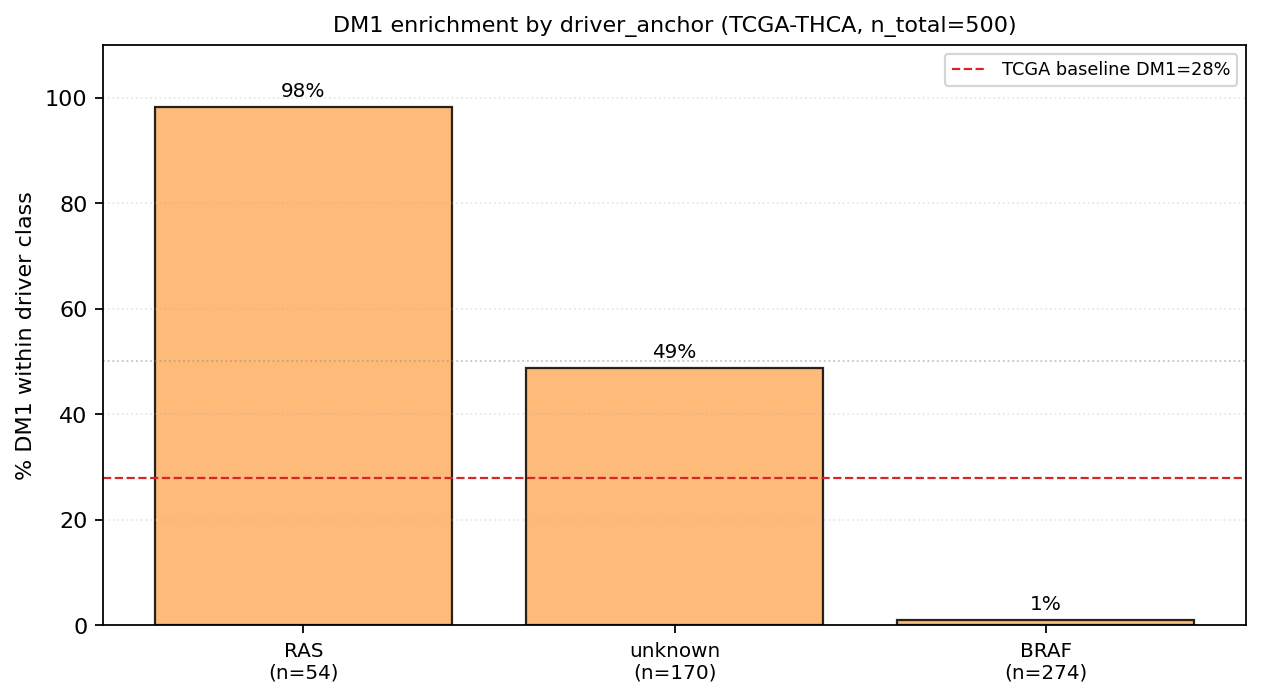

The data file committed next to this chart (first rows):
driver_anchor	DM1	DM2	total	DM1_pct
BRAF	3	271	274	1.095
NTRK	0	1	1	0.0
RAS	53	1	54	98.15
TP53	1	0	1	100.0
unknown	83	87	170	48.82
